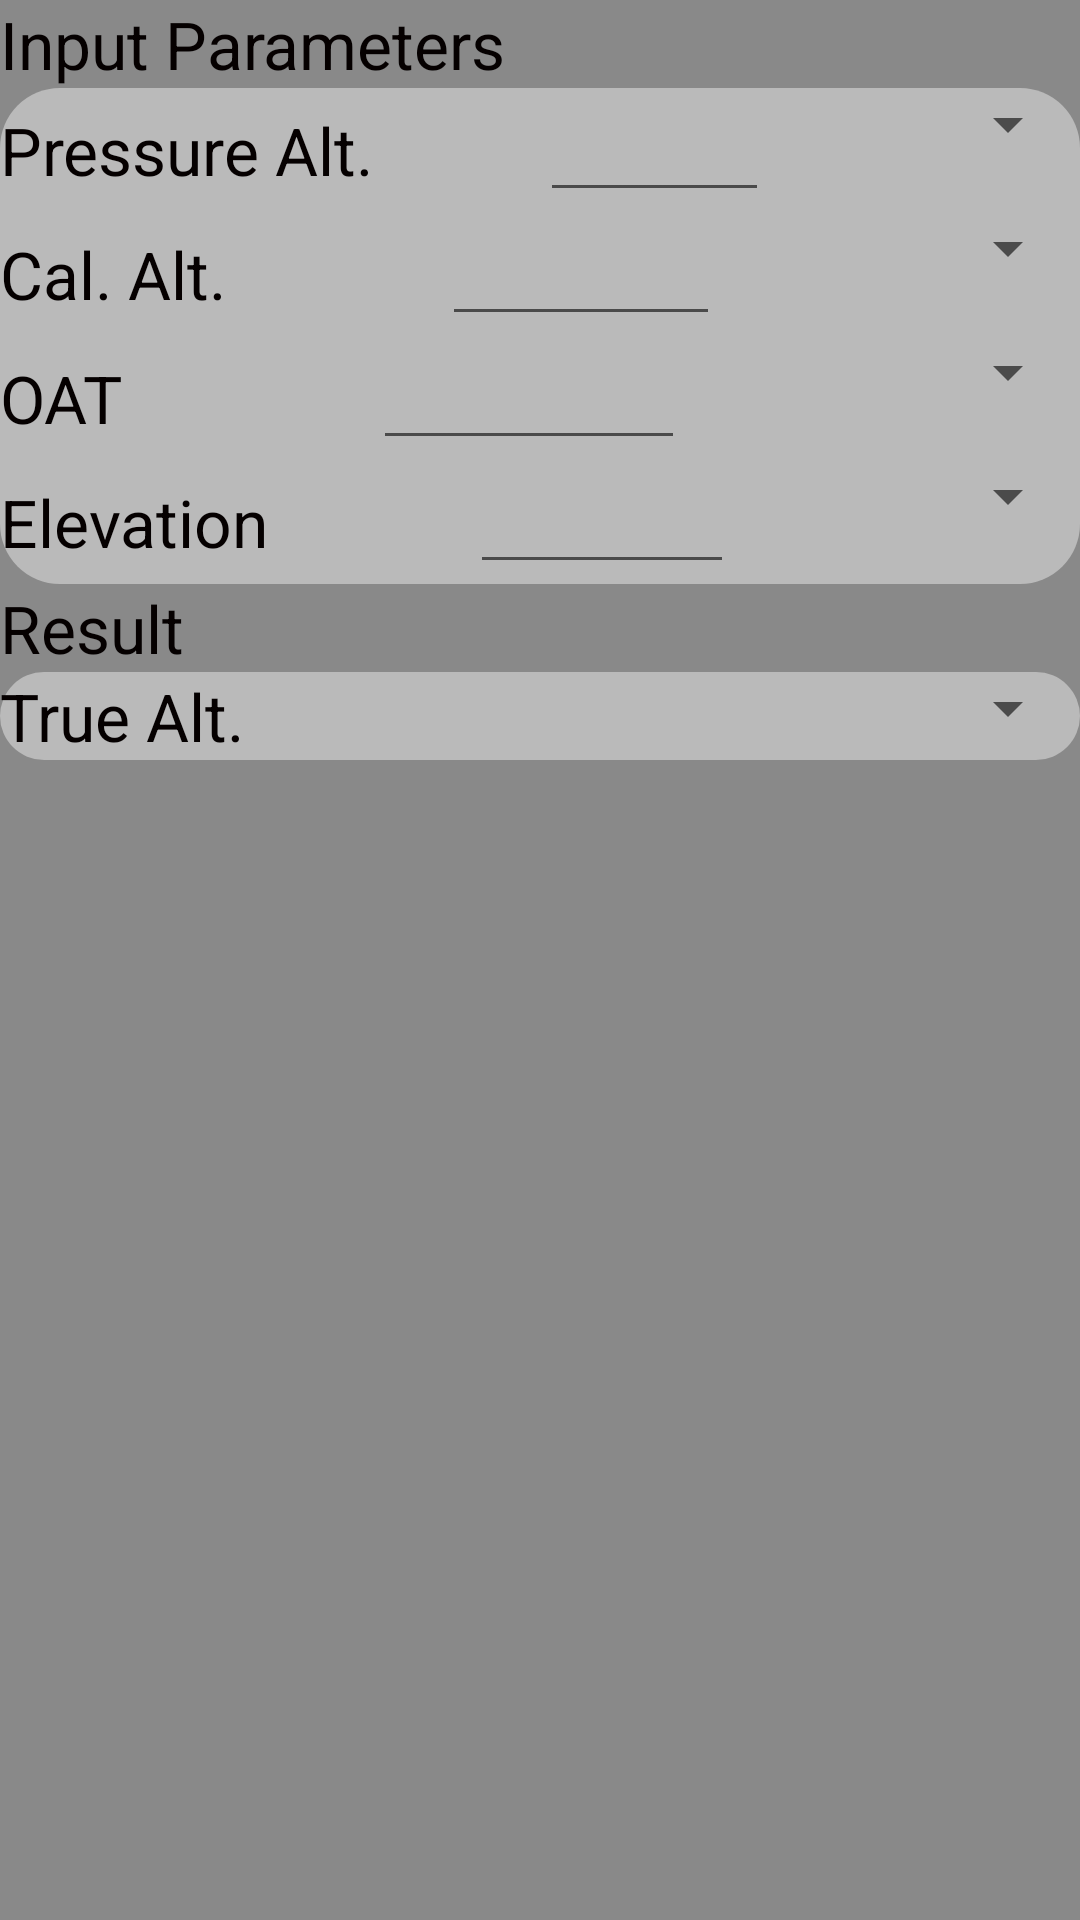

This screen was rendered from an Android layout file. Write that file and the resources it references.
<!-- AndroidManifest.xml: application theme AppTheme -->
<!-- res/layout/fragment_altimetry_true_altitude.xml -->
<?xml version="1.0" encoding="utf-8"?>
<FrameLayout xmlns:android="http://schemas.android.com/apk/res/android"
    xmlns:tools="http://schemas.android.com/tools"
    android:layout_width="match_parent"
    android:layout_height="match_parent"
    android:orientation="vertical"
    android:background="@color/appBackground"
    tools:context="com.marianogiuffrida.pilotcalc.UI.fragments.Atmosphere.TemperatureFromAltitudeFragment">
    >

    <RelativeLayout
        android:layout_width="match_parent"
        android:layout_height="match_parent">

        <TextView
            android:id="@+id/inputLabel"
            android:layout_width="wrap_content"
            android:layout_height="wrap_content"
            android:text="@string/inputs"
            android:textAppearance="?android:attr/textAppearanceLarge"
            android:textColor="@color/black" />

        <RelativeLayout
            android:id="@+id/inputs"
            android:layout_width="match_parent"
            android:layout_height="wrap_content"
            android:layout_below="@+id/inputLabel"
            android:background="@drawable/round_corners_rectangle"
            android:orientation="vertical">

            <LinearLayout
                android:id="@+id/pressureAltitudeLayout"
                android:layout_width="match_parent"
                android:layout_height="wrap_content"
                android:orientation="horizontal">

                <TextView
                    android:id="@+id/pressureAltitudeLabel"
                    android:layout_width="wrap_content"
                    android:layout_height="wrap_content"
                    android:layout_weight="1"
                    android:text="@string/pressure_altitude_short"
                    android:textAppearance="?android:attr/textAppearanceLarge"
                    android:textColor="@color/black" />

                <EditText
                    android:id="@+id/pressureAltitude"
                    android:layout_width="wrap_content"
                    android:layout_height="wrap_content"
                    android:layout_weight="1"
                    android:imeOptions="actionDone"
                    android:inputType="numberDecimal" />

                <Spinner
                    android:id="@+id/pressureAltitudeSpinner"
                    android:layout_width="wrap_content"
                    android:layout_height="wrap_content"
                    android:layout_weight="1" />
            </LinearLayout>

            <LinearLayout
                android:id="@+id/calibratedAltitudeLayout"
                android:layout_width="match_parent"
                android:layout_height="wrap_content"
                android:layout_below="@id/pressureAltitudeLayout"
                android:orientation="horizontal">

                <TextView
                    android:id="@+id/calibratedAltitudeLabel"
                    android:layout_width="wrap_content"
                    android:layout_height="wrap_content"
                    android:layout_weight="1"
                    android:text="@string/calibrated_altitude_short"
                    android:textAppearance="?android:attr/textAppearanceLarge"
                    android:textColor="@color/black" />

                <EditText
                    android:id="@+id/calibratedAltitude"
                    android:layout_width="wrap_content"
                    android:layout_height="wrap_content"
                    android:layout_weight="1"
                    android:imeOptions="actionDone"
                    android:inputType="numberDecimal" />

                <Spinner
                    android:id="@+id/calibratedAltitudeSpinner"
                    android:layout_width="wrap_content"
                    android:layout_height="wrap_content"
                    android:layout_weight="1" />
            </LinearLayout>

            <LinearLayout
                android:id="@+id/outsideTemperatureLayout"
                android:layout_width="match_parent"
                android:layout_height="wrap_content"
                android:layout_below="@id/calibratedAltitudeLayout"
                android:orientation="horizontal">

                <TextView
                    android:id="@+id/outsideTemperatureLabel"
                    android:layout_width="wrap_content"
                    android:layout_height="wrap_content"
                    android:layout_weight="1"
                    android:text="@string/outside_temperature_short"
                    android:textAppearance="?android:attr/textAppearanceLarge"
                    android:textColor="@color/black" />

                <EditText
                    android:id="@+id/temperature"
                    android:layout_width="wrap_content"
                    android:layout_height="wrap_content"
                    android:layout_weight="1"
                    android:imeOptions="actionDone"
                    android:inputType="numberDecimal|numberSigned" />

                <Spinner
                    android:id="@+id/temperatureSpinner"
                    android:layout_width="wrap_content"
                    android:layout_height="wrap_content"
                    android:layout_weight="1" />

            </LinearLayout>

            <LinearLayout
                android:id="@+id/elevationLayout"
                android:layout_width="match_parent"
                android:layout_height="wrap_content"
                android:layout_below="@id/outsideTemperatureLayout"
                android:orientation="horizontal">

                <TextView
                    android:id="@+id/elevationLabel"
                    android:layout_width="wrap_content"
                    android:layout_height="wrap_content"
                    android:layout_weight="1"
                    android:text="@string/elevation"
                    android:textAppearance="?android:attr/textAppearanceLarge"
                    android:textColor="@color/black" />

                <EditText
                    android:id="@+id/elevation"
                    android:layout_width="wrap_content"
                    android:layout_height="wrap_content"
                    android:layout_weight="1"
                    android:imeOptions="actionDone"
                    android:inputType="numberDecimal" />

                <Spinner
                    android:id="@+id/elevationSpinner"
                    android:layout_width="wrap_content"
                    android:layout_height="wrap_content"
                    android:layout_weight="1" />

            </LinearLayout>

        </RelativeLayout>

        <TextView
            android:id="@+id/outputLabel"
            android:layout_width="wrap_content"
            android:layout_height="wrap_content"
            android:layout_below="@id/inputs"
            android:text="@string/results"
            android:textAppearance="?android:attr/textAppearanceLarge"
            android:textColor="@color/black" />

        <LinearLayout
            android:id="@+id/altitudeLayout"
            android:layout_width="match_parent"
            android:layout_height="wrap_content"
            android:layout_below="@id/outputLabel"
            android:background="@drawable/round_corners_rectangle"
            android:orientation="horizontal">

            <TextView
                android:id="@+id/trueAltitudeLabel"
                android:layout_width="wrap_content"
                android:layout_height="wrap_content"
                android:layout_weight="1"
                android:text="@string/true_altitude_short"
                android:textAppearance="?android:attr/textAppearanceLarge"
                android:textColor="@color/black" />

            <TextView
                android:id="@+id/trueAltitude"
                android:layout_width="wrap_content"
                android:layout_height="wrap_content"
                android:layout_weight="1"
                android:textAppearance="?android:attr/textAppearanceLarge"
                android:textColor="@color/black" />

            <Spinner
                android:id="@+id/trueAltitudeSpinner"
                android:layout_width="wrap_content"
                android:layout_height="wrap_content"
                android:layout_weight="1" />

        </LinearLayout>

    </RelativeLayout>

</FrameLayout>
<!-- resources referenced by this layout -->
<resources>
  <color name="appBackground">#898989</color>
  <color name="black">#050000</color>
  <!-- drawable round_corners_rectangle (drawable) -->
  <shape xmlns:android="http://schemas.android.com/apk/res/android"
      android:shape="rectangle">
  
      <solid android:color="@color/lightGray" />
      <corners
          android:bottomLeftRadius="20dp"
          android:bottomRightRadius="20dp"
          android:topLeftRadius="20dp"
          android:topRightRadius="20dp" />
  </shape>
  <string name="calibrated_altitude_short">Cal. Alt.</string>
  <string name="elevation">Elevation</string>
  <string name="inputs">Input Parameters</string>
  <string name="outside_temperature_short">OAT</string>
  <string name="pressure_altitude_short">Pressure Alt.</string>
  <string name="results">Result</string>
  <string name="true_altitude_short">True Alt.</string>
  <style name="AppTheme" parent="Theme.AppCompat.Light.DarkActionBar">
          <item name="android:windowActionBar">true</item>
          
      </style>
  <color name="lightGray">#ffbababa</color>
</resources>
